Labelled photos from "ripeness_multistage", an image-classification folder in ShyamAlancode/Fruit-Screening. The possible labels are: immature, mature, semi mature.

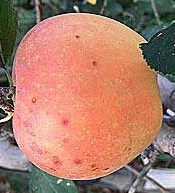
Label: mature

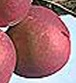
Label: mature

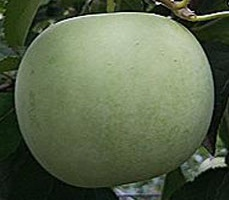
Label: immature

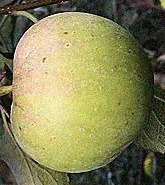
Label: semi mature

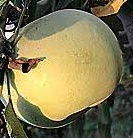
Label: immature

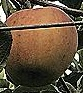
Label: mature
